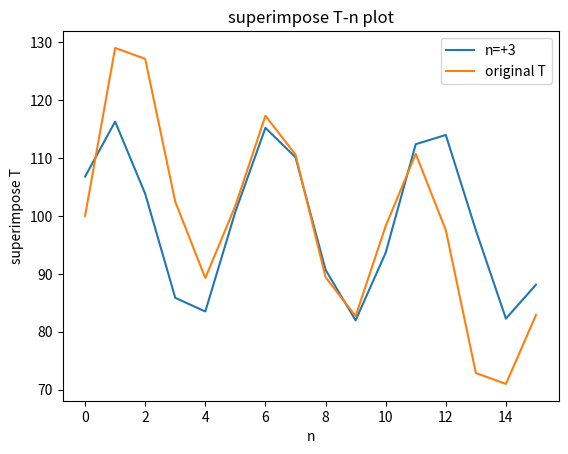
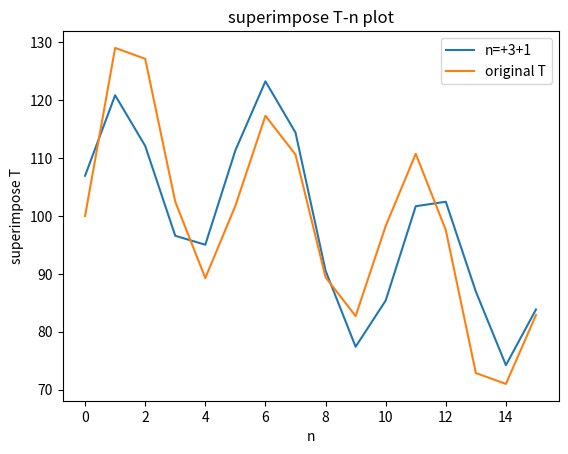
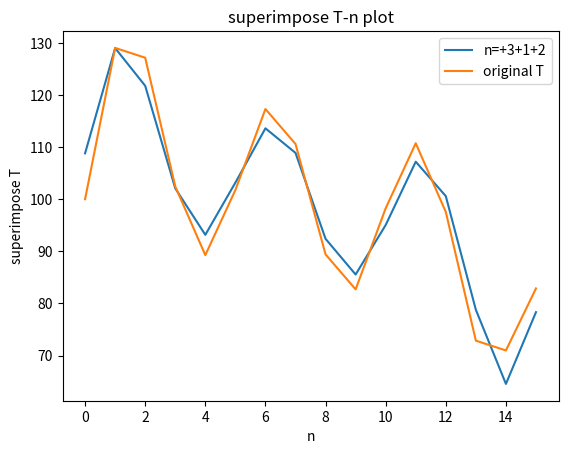
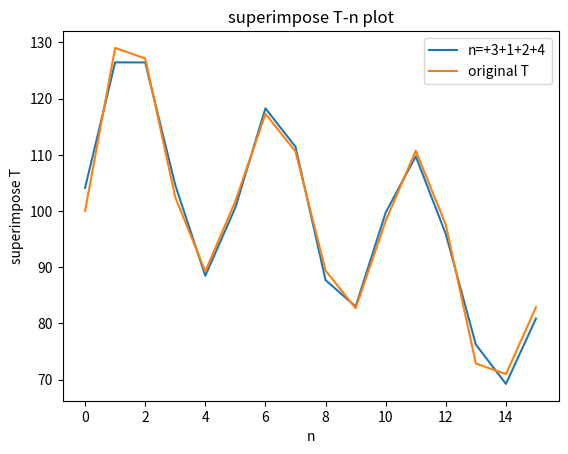
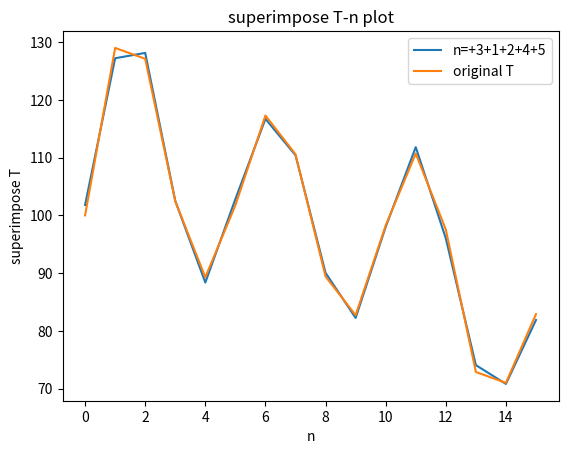

Generate these figures, in order, with matplotlib:
import numpy as np
import matplotlib.pyplot as plt

n = [i for i in range(16)]
t = [100.00, 129.02, 127.14, 102.45, 89.27, 101.75, 117.30, 110.59, 89.41, 82.70, 98.25, 110.73, 97.55, 72.86, 70.98, 82.88]
N = 16

def q1_plot_t_n():
    plt.plot(n, t, label='T')
    plt.legend()
    plt.title('T-n plot')
    plt.xlabel('n')
    plt.ylabel('T')
    plt.show()
    plt.close()

def cal_a0():
    total = 0.0
    for i in range(N):
        total += t[i]
    return total/N
def cal_am(m):
    assert m >= 1
    assert m <= N/2 - 1
    total = 0.0
    for i in range(N):
        total += t[i]*np.cos(2*np.pi*m*i/N)
    return total*2/N
def cal_bm(m):
    assert m >= 1
    assert m <= N/2 - 1
    total = 0.0
    for i in range(N):
        total += t[i]*np.sin(2*np.pi*m*i/N)
    return total*2/N
def cal_ahalfN():
    total = 0.0
    for i in range(N):
        total += t[i]*np.cos(np.pi*i)
    return total/N
def cal_sm2(m):
    assert m >= 1
    assert m <= N/2 - 1
    am = cal_am(m)
    bm = cal_bm(m)
    return (am**2 + bm**2)/2
def cal_shalfN2():
    return (cal_ahalfN())**2
def cal_s2():
    total = 0.0
    for i in range(1, int(N/2)):
        total += cal_sm2(i)
    total += cal_shalfN2()
    return total

def q2_find_variance_contribution():
    sm2 = []
    for i in range(1, int(N/2)):
        sm2.append(cal_sm2(i))
    sm2.append(cal_shalfN2())
    print(sm2)

    s2 = cal_s2()
    contri = sm2[:]
    for i in range(len(sm2)):
        contri[i] /= s2
    print(contri)

def q3_plot_t_n_top5():
    # from q2, top 5:n=[3,1,2,4,5]
    a0 = cal_a0()
    a8 = cal_ahalfN()
    for num in [3, 1, 2, 4, 5]:
        am = cal_am(num)
        bm = cal_bm(num)
        new_t = []
        for i in range(N):
            new_t.append(a0+am*np.cos(2*np.pi*num*i/N)+bm*np.sin(2*np.pi*num*i/N)+a8/np.cos(np.pi*i))
        plt.plot(n, new_t, label='n={}'.format(str(num)))
    plt.legend()
    plt.title('new T-n plot')
    plt.xlabel('n')
    plt.ylabel('new T')
    plt.show()
    plt.close()

def q4_plot_t_n_top5_gradually():
    a0 = cal_a0()
    a8 = cal_ahalfN()
    superimpose_t = [a0+a8/np.cos(np.pi*i) for i in range(N)]
    label_s = ''
    for num in [3, 1, 2, 4, 5]:
        am = cal_am(num)
        bm = cal_bm(num)
        new_t = []
        # n eave create
        for i in range(N):
            new_t.append(am*np.cos(2*np.pi*num*i/N)+bm*np.sin(2*np.pi*num*i/N))
        
        # superimpose
        for i in range(N):
            superimpose_t[i] += new_t[i]
        
        label_s += '+'+str(num)
        plt.plot(n, superimpose_t, label='n={}'.format(label_s))
        plt.plot(n, t, label='original T')
        plt.legend()
        plt.title('superimpose T-n plot')
        plt.xlabel('n')
        plt.ylabel('superimpose T')
        plt.show()
        plt.close()

def q5_plot_t_n_all():
    a0 = cal_a0()
    a8 = cal_ahalfN()
    superimpose_t = [a0+a8/np.cos(np.pi*i) for i in range(N)]
    label_s = ''
    for num in range(1, 8):
        am = cal_am(num)
        bm = cal_bm(num)
        new_t = []
        # n eave create
        for i in range(N):
            new_t.append(am*np.cos(2*np.pi*num*i/N)+bm*np.sin(2*np.pi*num*i/N))
        
        # superimpose
        for i in range(N):
            superimpose_t[i] += new_t[i]
    delta_t = np.array(superimpose_t)-np.array(t)

    plt.plot(n, superimpose_t, label='n=all(1~8)')
    plt.plot(n, t, label='original T')
    plt.legend()
    plt.title('all-superimpose T-n plot')
    plt.xlabel('n')
    plt.ylabel('all-superimpose T')
    plt.show()
    plt.close()

    plt.plot(n, delta_t, label='delta t')
    plt.legend()
    plt.title('delta t-n plot')
    plt.xlabel('n')
    plt.ylabel('delta T')
    plt.show()
    plt.close()


if __name__ == '__main__':
    #q1_plot_t_n()
    #q2_find_variance_contribution()
    #q3_plot_t_n_top5()
    q4_plot_t_n_top5_gradually()
    #q5_plot_t_n_all()
